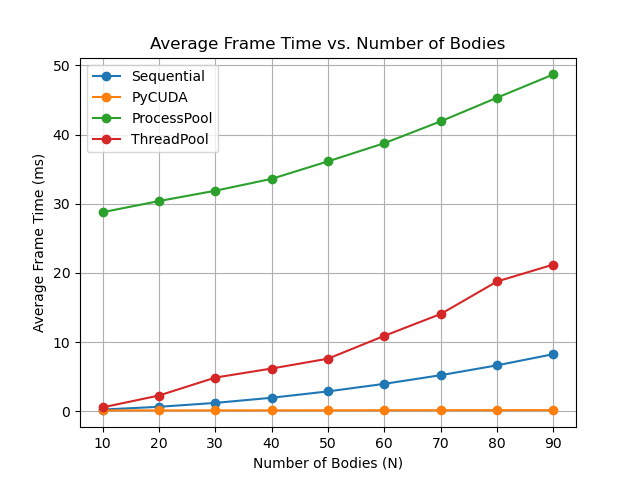

The file beside this chart, header and first rows:
N, Sequential, PyCUDA, ProcessPool, ThreadPool
10, 0.263, 0.1388, 28.77, 0.5708
20, 0.6543, 0.1369, 30.39, 2.284
30, 1.221, 0.1416, 31.88, 4.878
40, 1.963, 0.1463, 33.6, 6.188
50, 2.885, 0.1518, 36.12, 7.614
60, 3.976, 0.1563, 38.75, 10.91
70, 5.226, 0.1653, 41.91, 14.07
80, 6.65, 0.1726, 45.33, 18.77
90, 8.267, 0.1774, 48.69, 21.22
